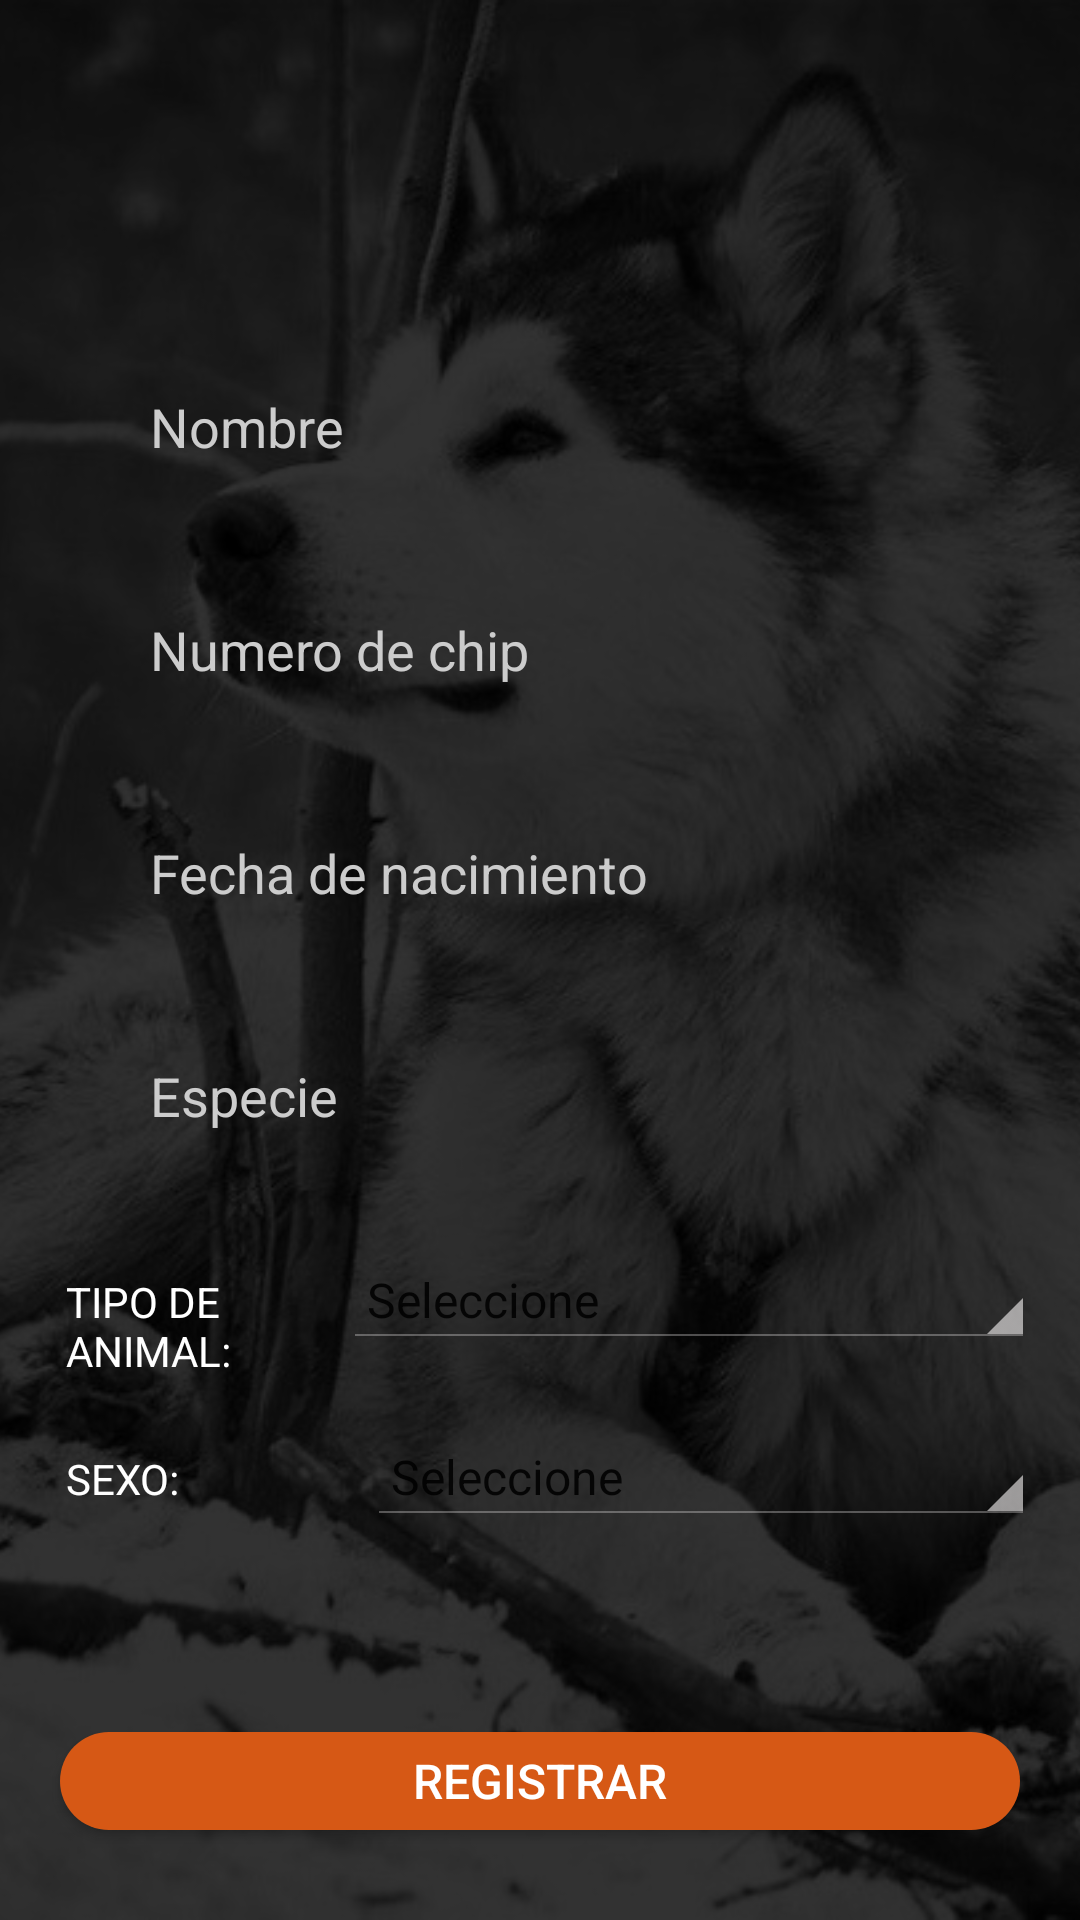

The Android layout XML behind this screen, and the referenced resources:
<!-- AndroidManifest.xml: application theme AppTheme -->
<!-- res/layout/fragment_registrar_mascota.xml -->
<?xml version="1.0" encoding="utf-8"?>
<RelativeLayout xmlns:android="http://schemas.android.com/apk/res/android"
    xmlns:app="http://schemas.android.com/apk/res-auto"
    xmlns:tools="http://schemas.android.com/tools"
    android:layout_width="match_parent"
    android:layout_height="match_parent"
    android:background="#ECE1E1"
    tools:context=".ui.registrarMacota.RegistrarMascotaFragment"
    >

    <ImageView
        android:layout_width="match_parent"
        android:layout_height="match_parent"
        android:scaleType="centerCrop"
        android:src="@drawable/perro" />

    <LinearLayout
        android:layout_width="match_parent"
        android:layout_height="match_parent"
        android:background="#CD000000"
        android:gravity="center"
        android:orientation="vertical">

        <LinearLayout
            android:layout_width="match_parent"
            android:layout_height="wrap_content"
            android:layout_marginTop="120dp"
            android:orientation="horizontal">


            <EditText
                android:id="@+id/edt_Nombre"
                android:layout_width="match_parent"
                android:layout_height="wrap_content"
                android:layout_marginLeft="20dp"
                android:layout_marginRight="20dp"
                android:layout_marginBottom="30dp"
                android:background="@drawable/input"
                android:hint="Nombre"
                android:inputType="textPersonName"
                android:paddingLeft="30dp"
                android:paddingTop="10dp"
                android:paddingRight="30dp"
                android:paddingBottom="10dp"
                android:textColor="#fff"
                android:textColorHint="#ccc" />

        </LinearLayout>

        <LinearLayout
            android:layout_width="match_parent"
            android:layout_height="wrap_content"
            android:orientation="horizontal">


            <EditText
                android:id="@+id/edt_NumeroChip"
                android:layout_width="match_parent"
                android:layout_height="wrap_content"
                android:layout_marginLeft="20dp"
                android:layout_marginRight="20dp"
                android:layout_marginBottom="30dp"
                android:background="@drawable/input"
                android:hint="Numero de chip"
                android:inputType="number"
                android:paddingLeft="30dp"
                android:paddingTop="10dp"
                android:paddingRight="30dp"
                android:paddingBottom="10dp"
                android:textColor="#fff"
                android:textColorHint="#ccc" />
        </LinearLayout>

        <LinearLayout
            android:layout_width="match_parent"
            android:layout_height="wrap_content"
            android:orientation="horizontal">

            <EditText
                android:id="@+id/edt_Fecha"
                android:layout_width="match_parent"
                android:layout_height="wrap_content"
                android:layout_marginLeft="20dp"
                android:layout_marginRight="20dp"
                android:layout_marginBottom="30dp"
                android:background="@drawable/input"
                android:hint="Fecha de nacimiento"
                android:inputType="date"
                android:paddingLeft="30dp"
                android:paddingTop="10dp"
                android:paddingRight="30dp"
                android:paddingBottom="10dp"
                android:textColor="#fff"
                android:textColorHint="#ccc" />
        </LinearLayout>

        <LinearLayout
            android:layout_width="match_parent"
            android:layout_height="wrap_content"
            android:orientation="horizontal">

            <EditText
                android:id="@+id/edt_Especie"
                android:layout_width="match_parent"
                android:layout_height="wrap_content"
                android:layout_marginLeft="20dp"
                android:layout_marginRight="20dp"
                android:layout_marginBottom="30dp"
                android:background="@drawable/input"
                android:hint="Especie"
                android:inputType="textPersonName"
                android:paddingLeft="30dp"
                android:paddingTop="10dp"
                android:paddingRight="30dp"
                android:paddingBottom="10dp"
                android:textColor="#fff"
                android:textColorHint="#ccc" />
        </LinearLayout>

        <LinearLayout
            android:layout_width="match_parent"
            android:layout_height="44dp"
            android:orientation="horizontal">

            <TextView
                android:id="@+id/textView19"
                android:layout_width="63dp"
                android:layout_height="41dp"
                android:layout_marginLeft="22dp"
                android:layout_weight="1"
                android:text="TIPO DE ANIMAL:"
                android:textColor="@color/white" />

            <Spinner
                android:id="@+id/spn_tipoAnimal"
                style="@style/DialogSpinner"
                android:layout_width="172dp"
                android:layout_height="wrap_content"
                android:layout_marginRight="15dp"
                android:layout_weight="2"
                android:backgroundTint="#FAF7F7"
                android:foregroundTint="#E1DCDC"
                android:spinnerMode="dialog"
                android:textColor="@color/white"
                android:entries="@array/tipoMascota"
                android:scrollbarThumbHorizontal="@color/white"
                android:scrollbarThumbVertical="@color/white" />
        </LinearLayout>

        <LinearLayout
            android:layout_width="match_parent"
            android:layout_height="wrap_content"
            android:layout_marginTop="15dp"
            android:orientation="horizontal">

            <TextView
                android:id="@+id/textView20"
                android:layout_width="75dp"
                android:layout_height="41dp"
                android:layout_marginLeft="22dp"
                android:layout_weight="1"
                android:text="SEXO:"
                android:textColor="@color/white" />

            <Spinner
                android:id="@+id/spn_sexo"
                style="@style/DialogSpinner"
                android:layout_width="172dp"
                android:layout_height="wrap_content"
                android:layout_marginRight="15dp"
                android:layout_weight="2"
                android:backgroundTint="#FAF7F7"
                android:foregroundTint="#E1DCDC"
                android:spinnerMode="dialog"
                android:textColor="@color/white"
                android:entries="@array/sexo"
                android:scrollbarThumbHorizontal="@color/white"
                android:scrollbarThumbVertical="@color/white" />
        </LinearLayout>

        <LinearLayout
            android:layout_width="match_parent"
            android:layout_height="match_parent"
            android:layout_marginTop="60dp"
            android:orientation="horizontal">

            <Button
                android:id="@+id/btn_RegistrarM"
                android:layout_width="match_parent"
                android:layout_height="wrap_content"
                android:layout_marginLeft="20dp"
                android:layout_marginRight="20dp"
                android:layout_marginBottom="30dp"
                android:background="@drawable/btn_fondo_color"
                android:elevation="5dp"
                android:text="REGISTRAR"
                android:textColor="#fff"
                android:textSize="16sp" />
        </LinearLayout>

    </LinearLayout>
</RelativeLayout>
<!-- resources referenced by this layout -->
<resources>
  <string-array name="sexo">
          <item>Seleccione</item>
          <item>Macho</item>
          <item>Hembra</item>
      </string-array>
  <string-array name="tipoMascota">
          <item>Seleccione</item>
          <item>Gato</item>
          <item>Perro</item>
          <item>Conejo</item>
      </string-array>
  <color name="white">#FFFFFF</color>
  <!-- drawable btn_fondo_color (drawable) -->
  <?xml version="1.0" encoding="utf-8"?>
  <shape android:shape="rectangle" xmlns:android="http://schemas.android.com/apk/res/android">
  <solid android:color="#D65815"></solid>
      <corners android:radius="50dp"></corners>
  </shape>
  <!-- drawable perro: jpg bitmap (drawable, 65835 bytes) -->
  <style name="DialogSpinner" parent="@android:style/Widget.Holo.Spinner">
          <item name="android:spinnerItemStyle">@style/MySpinnerItem</item>
          <item name="android:textColor">#FFF</item>
      </style>
  <style name="AppTheme" parent="Theme.AppCompat.Light.NoActionBar">
          
          <item name="colorPrimary">#030304</item>
          <item name="colorPrimaryDark">#030304</item>
          <item name="colorAccent">#030304</item>
      </style>
  <style name="MySpinnerItem" parent="android:Widget.Holo.TextView.SpinnerItem">
          <item name="android:textAppearance">@style/MyTextAppearanceSpinnerItem</item>
          <item name="android:textColor">#FFF</item>
      </style>
  <style name="MyTextAppearanceSpinnerItem" parent="android:TextAppearance.Holo.Widget.TextView.SpinnerItem">
          <item name="android:textColor">#FFF</item>
      </style>
</resources>
